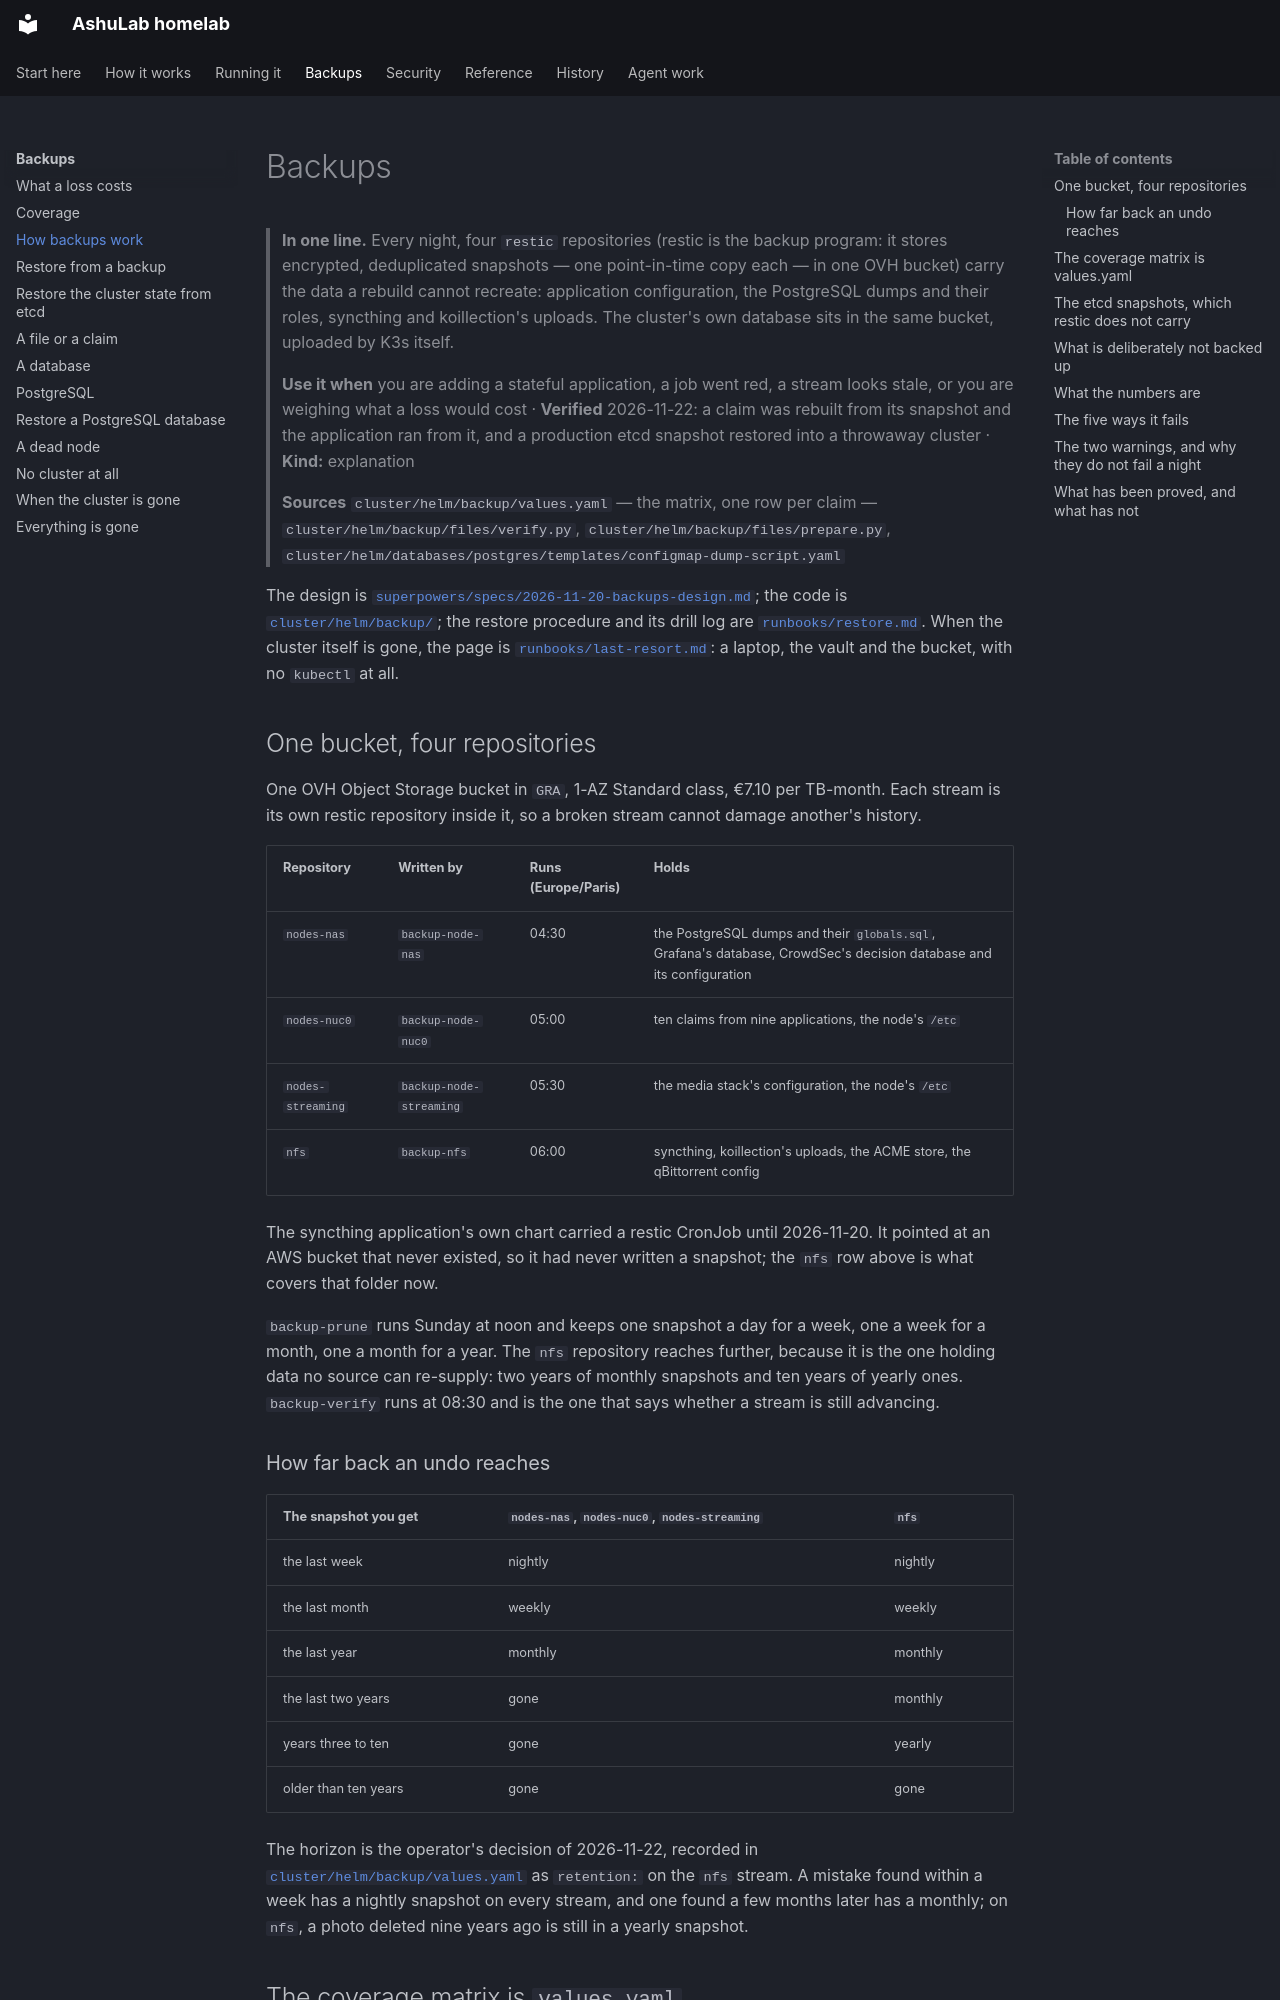

repository: vyrtualsynthese/homelab · page: how-it-works/backups/index.html · generator: mkdocs

# Backups

> **In one line.** Every night, four `restic` repositories (restic is the backup program: it stores
> encrypted, deduplicated snapshots — one point-in-time copy each — in one OVH bucket) carry the data
> a rebuild cannot recreate: application configuration, the PostgreSQL dumps and their roles,
> syncthing and koillection's uploads. The cluster's own database sits in the same bucket, uploaded
> by K3s itself.
>
> **Use it when** you are adding a stateful application, a job went red, a stream looks stale, or you
> are weighing what a loss would cost · **Verified** 2026-11-22: a claim was rebuilt from its snapshot
> and the application ran from it, and a production etcd snapshot restored into a throwaway cluster ·
> **Kind:** explanation
>
> **Sources** `cluster/helm/backup/values.yaml` — the matrix, one row per claim —
> `cluster/helm/backup/files/verify.py`, `cluster/helm/backup/files/prepare.py`,
> `cluster/helm/databases/postgres/templates/configmap-dump-script.yaml`

The design is [`superpowers/specs/2026-11-20-backups-design.md`](../superpowers/specs/2026-11-20-backups-design.md);
the code is [`cluster/helm/backup/`](../../cluster/helm/backup/README.md); the restore procedure and
its drill log are [`runbooks/restore.md`](../runbooks/restore.md). When the cluster itself is gone, the
page is [`runbooks/last-resort.md`](../runbooks/last-resort.md): a laptop, the vault and the bucket,
with no `kubectl` at all.

## One bucket, four repositories

One OVH Object Storage bucket in `GRA`, 1-AZ Standard class, €7.10 per TB-month. Each stream is its
own restic repository inside it, so a broken stream cannot damage another's history.

| Repository | Written by | Runs (Europe/Paris) | Holds |
|---|---|---|---|
| `nodes-nas` | `backup-node-nas` | 04:30 | the PostgreSQL dumps and their `globals.sql`, Grafana's database, CrowdSec's decision database and its configuration |
| `nodes-nuc0` | `backup-node-nuc0` | 05:00 | ten claims from nine applications, the node's `/etc` |
| `nodes-streaming` | `backup-node-streaming` | 05:30 | the media stack's configuration, the node's `/etc` |
| `nfs` | `backup-nfs` | 06:00 | syncthing, koillection's uploads, the ACME store, the qBittorrent config |

The syncthing application's own chart carried a restic CronJob until 2026-11-20. It pointed at an
AWS bucket that never existed, so it had never written a snapshot; the `nfs` row above is what
covers that folder now.

`backup-prune` runs Sunday at noon and keeps one snapshot a day for a week, one a week for a month,
one a month for a year. The `nfs` repository reaches further, because it is the one holding data no
source can re-supply: two years of monthly snapshots and ten years of yearly ones. `backup-verify`
runs at 08:30 and is the one that says whether a stream is still advancing.

### How far back an undo reaches

| The snapshot you get | `nodes-nas`, `nodes-nuc0`, `nodes-streaming` | `nfs` |
|---|---|---|
| the last week | nightly | nightly |
| the last month | weekly | weekly |
| the last year | monthly | monthly |
| the last two years | gone | monthly |
| years three to ten | gone | yearly |
| older than ten years | gone | gone |

The horizon is the operator's decision of 2026-11-22, recorded in
[`cluster/helm/backup/values.yaml`](../../cluster/helm/backup/values.yaml) as `retention:` on the
`nfs` stream. A mistake found within a week has a nightly snapshot on every stream, and one found a
few months later has a monthly; on `nfs`, a photo deleted nine years ago is still in a yearly
snapshot.

## The coverage matrix is `values.yaml`

A claim is backed up because a row in
[`cluster/helm/backup/values.yaml`](../../cluster/helm/backup/values.yaml) names it, and for no other
reason. That file is therefore the list to edit when an application with a claim is added or removed,
in the same change as the application.

| Row kind | What the job does |
|---|---|
| `sqlite` | copies each database through SQLite's backup API into the staging volume, then hands restic the staged copy and the claim *without* its live database files |
| `files` | hands restic the claim directory as it is |

A row may carry an `exclude` list, and that list is the statement of what is not backed up: poster
art, caches, an application's own rotating copies. It is reserved for what is large and rebuilt from
something else. A row may also carry `pv:` when two directories on the disk match the same claim name
— a deleted claim leaves its directory behind, and the job refuses to guess.

Alongside the claims, the two control-plane jobs copy `/host/etc/rancher/k3s`, `/host/etc/exports`,
`/host/etc/netplan` and a short list of systemd units. That is not a rebuild; it stops the files a
rebuild needs from vanishing with the disk.
